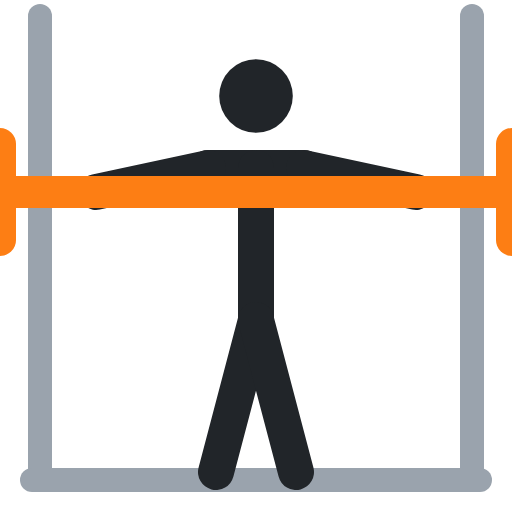
t = 0.00 s
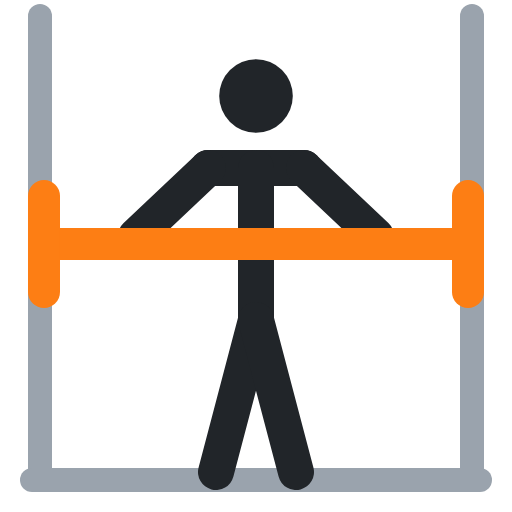
t = 0.40 s
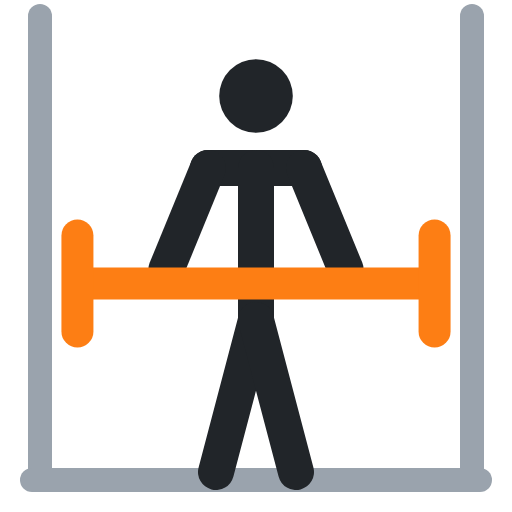
t = 0.60 s
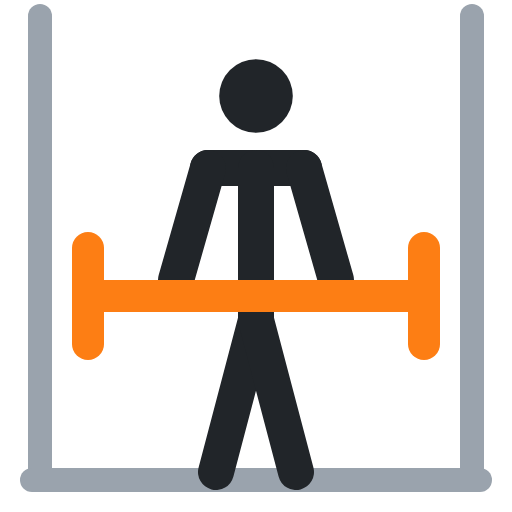
t = 1.00 s
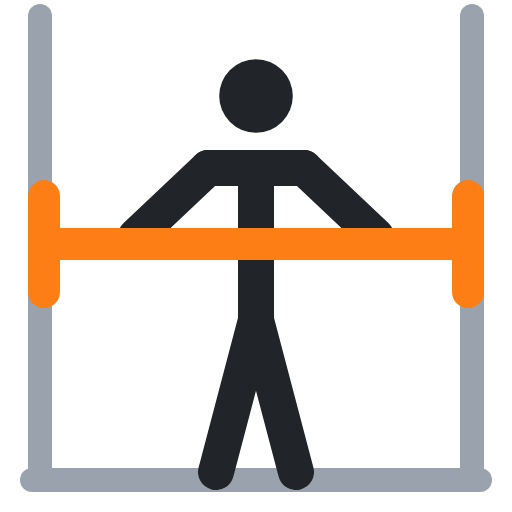
t = 1.40 s
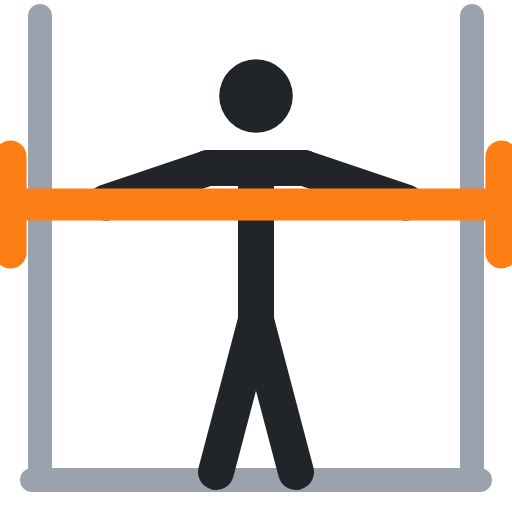
t = 1.60 s

The animated SVG that drew these frames (rendered in a browser with its animation timeline set to each time). Animation: 5 SMIL elements (animate=5); one cycle of 2.00 s, repeats indefinitely.

<svg xmlns="http://www.w3.org/2000/svg" viewBox="0 0 64 64" fill="none" stroke-linecap="round" stroke-linejoin="round"><polyline points="5,2 5,60" stroke="#9aa3ad" stroke-width="3"/><polyline points="59,2 59,60" stroke="#9aa3ad" stroke-width="3"/><polyline points="4,60 60,60" stroke="#9aa3ad" stroke-width="3"/><circle cx="32" cy="12" r="4.6" fill="#212529"/><polyline points="26,21 38,21" stroke="#212529" stroke-width="4.5"/><polyline points="32,21 32,40" stroke="#212529" stroke-width="4.5"/><polyline points="32,40 27,59" stroke="#212529" stroke-width="4.5"/><polyline points="32,40 37,59" stroke="#212529" stroke-width="4.5"/><polyline points="26,21 12,24" stroke="#212529" stroke-width="4.5"><animate attributeName="points" values="26,21 12,24;26,21 22,35;26,21 22,35;26,21 12,24;26,21 12,24" keyTimes="0;.4;.5;.9;1" calcMode="spline" keySplines=".45 0 .55 1;.45 0 .55 1;.45 0 .55 1;.45 0 .55 1" dur="2s" repeatCount="indefinite"/></polyline><polyline points="38,21 52,24" stroke="#212529" stroke-width="4.5"><animate attributeName="points" values="38,21 52,24;38,21 42,35;38,21 42,35;38,21 52,24;38,21 52,24" keyTimes="0;.4;.5;.9;1" calcMode="spline" keySplines=".45 0 .55 1;.45 0 .55 1;.45 0 .55 1;.45 0 .55 1" dur="2s" repeatCount="indefinite"/></polyline><polyline points="2,24 62,24" stroke="#fd7e14" stroke-width="4"><animate attributeName="points" values="2,24 62,24;13,37 51,37;13,37 51,37;2,24 62,24;2,24 62,24" keyTimes="0;.4;.5;.9;1" calcMode="spline" keySplines=".45 0 .55 1;.45 0 .55 1;.45 0 .55 1;.45 0 .55 1" dur="2s" repeatCount="indefinite"/></polyline><polyline points="0,18 0,30" stroke="#fd7e14" stroke-width="4"><animate attributeName="points" values="0,18 0,30;11,31 11,43;11,31 11,43;0,18 0,30;0,18 0,30" keyTimes="0;.4;.5;.9;1" calcMode="spline" keySplines=".45 0 .55 1;.45 0 .55 1;.45 0 .55 1;.45 0 .55 1" dur="2s" repeatCount="indefinite"/></polyline><polyline points="64,18 64,30" stroke="#fd7e14" stroke-width="4"><animate attributeName="points" values="64,18 64,30;53,31 53,43;53,31 53,43;64,18 64,30;64,18 64,30" keyTimes="0;.4;.5;.9;1" calcMode="spline" keySplines=".45 0 .55 1;.45 0 .55 1;.45 0 .55 1;.45 0 .55 1" dur="2s" repeatCount="indefinite"/></polyline></svg>
